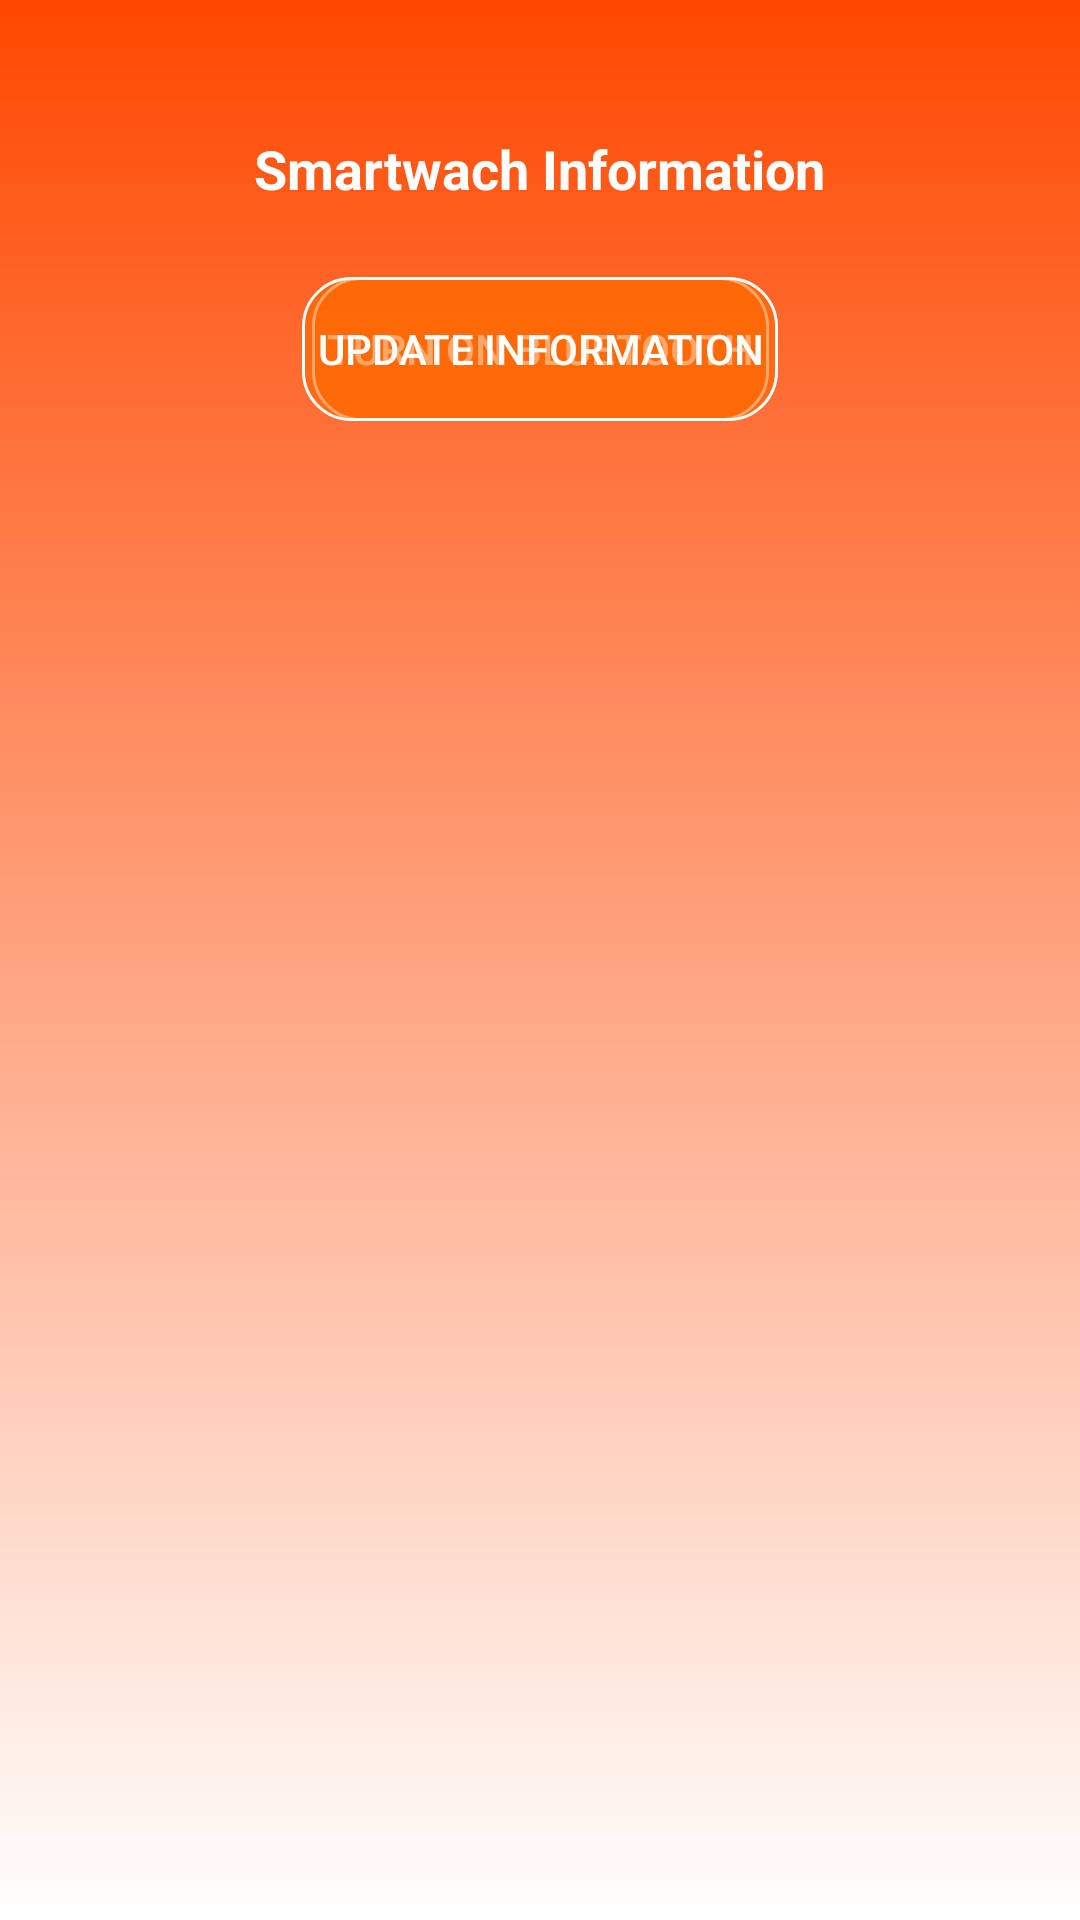

Here is an Android app screen rendered from its layout file. Give the layout XML and the strings, colors and styles it references.
<!-- AndroidManifest.xml: application theme NoActionBar -->
<!-- res/layout/activity_smart_watch.xml -->
<?xml version="1.0" encoding="utf-8"?>
<android.support.constraint.ConstraintLayout
        xmlns:android="http://schemas.android.com/apk/res/android"
        xmlns:app="http://schemas.android.com/apk/res-auto"
        xmlns:tools="http://schemas.android.com/tools"
        android:layout_height="match_parent"
        android:layout_width="match_parent"
        android:id="@+id/swMainLayout"
        android:background="@drawable/sw_layout_background"
        tools:layout_editor_absoluteY="25dp">

    <TextView
            android:layout_width="wrap_content"
            android:layout_height="wrap_content"
            android:id="@+id/swTitle"
            android:text="@string/swTitle"
            android:textColor="@android:color/white"
            android:textSize="18sp"
            android:textStyle="bold"
            app:layout_constraintStart_toStartOf="parent"
            app:layout_constraintEnd_toEndOf="parent"
            android:layout_marginStart="8dp"
            android:layout_marginEnd="8dp"
            android:layout_marginTop="44dp" app:layout_constraintTop_toTopOf="parent"/>
    <Button
            android:text="@string/swTurnOnBluetooth"
            android:layout_width="wrap_content"
            android:layout_height="wrap_content"
            android:padding="5dp"
            android:id="@+id/swBtnBluetooth"
            app:layout_constraintStart_toStartOf="parent"
            app:layout_constraintEnd_toEndOf="parent"
            android:layout_marginEnd="8dp"
            android:layout_marginStart="8dp"
            android:background="@drawable/sw_bluetooth_button"
            android:layout_marginTop="24dp"
            android:textColor="@android:color/white"
            app:layout_constraintTop_toBottomOf="@+id/swTitle"
            android:onClick="turnOnBluetooth"
            android:clickable="true"
            android:focusable="true"
    />
    <Button
            android:text="@string/swUpdateInfo"
            android:layout_width="wrap_content"
            android:layout_height="wrap_content"
            android:padding="5dp"
            android:id="@+id/swBtnUpdate"
            app:layout_constraintStart_toStartOf="parent"
            app:layout_constraintEnd_toEndOf="parent"
            android:layout_marginEnd="8dp"
            android:layout_marginStart="8dp"
            android:background="@drawable/sw_bluetooth_button"
            android:layout_marginTop="24dp"
            android:textColor="@android:color/white"
            app:layout_constraintTop_toBottomOf="@+id/swTitle"
            android:onClick="updateInfo"
            android:clickable="true"
            android:focusable="true"
    />

    <FrameLayout
            android:layout_width="280dp"
            android:layout_height="200dp"
            android:id="@+id/swStepsLayout"
            android:layout_marginTop="24dp"
            app:layout_constraintTop_toBottomOf="@+id/swBtnBluetooth"
            app:layout_constraintStart_toStartOf="parent"
            android:layout_marginStart="8dp"
            app:layout_constraintEnd_toEndOf="parent"
            android:layout_marginEnd="8dp"
            android:background="@drawable/sw_info_layout_background">
    </FrameLayout>
</android.support.constraint.ConstraintLayout>
<!-- resources referenced by this layout -->
<resources>
  <!-- drawable sw_bluetooth_button (drawable) -->
  <?xml version="1.0" encoding="utf-8"?>
  <shape xmlns:android="http://schemas.android.com/apk/res/android"
         android:shape="rectangle">
      <solid android:color="#96ff6a00" />
      <stroke android:color="@android:color/white" android:width="1dp"/>
      <corners android:radius="16dp"/>
  </shape>
  <!-- drawable sw_layout_background (drawable) -->
  <?xml version="1.0" encoding="utf-8"?>
  <shape xmlns:android="http://schemas.android.com/apk/res/android"
         android:shape="rectangle">
      <gradient
              android:angle="90"
              android:startColor="#ffffff"
              android:endColor="#ff4800"/>
  </shape>
  <string name="swTitle">Smartwach Information</string>
  <string name="swTurnOnBluetooth">Turn on Bluetooth</string>
  <string name="swUpdateInfo">Update information</string>
  <style name="NoActionBar" parent="Theme.AppCompat.Light.NoActionBar">
          
          <item name="colorPrimary">@color/colorPrimary</item>
          <item name="colorPrimaryDark">@color/colorPrimaryDark</item>
          <item name="colorAccent">@color/colorAccent</item>
          <item name="android:textColorSecondary">@color/colorPrimaryDark</item>
          <item name="actionOverflowButtonStyle">@style/MyOverflowButtonStyle</item>
      </style>
  <color name="colorPrimary">#444444</color>
  <color name="colorPrimaryDark">#000000</color>
  <color name="colorAccent">#AAAAAA</color>
  <style name="MyOverflowButtonStyle" parent="Widget.AppCompat.ActionButton.Overflow">
          <item name="android:tint">@color/textColorPrimary</item>
      </style>
  <color name="textColorPrimary">#FFFFFF</color>
</resources>
